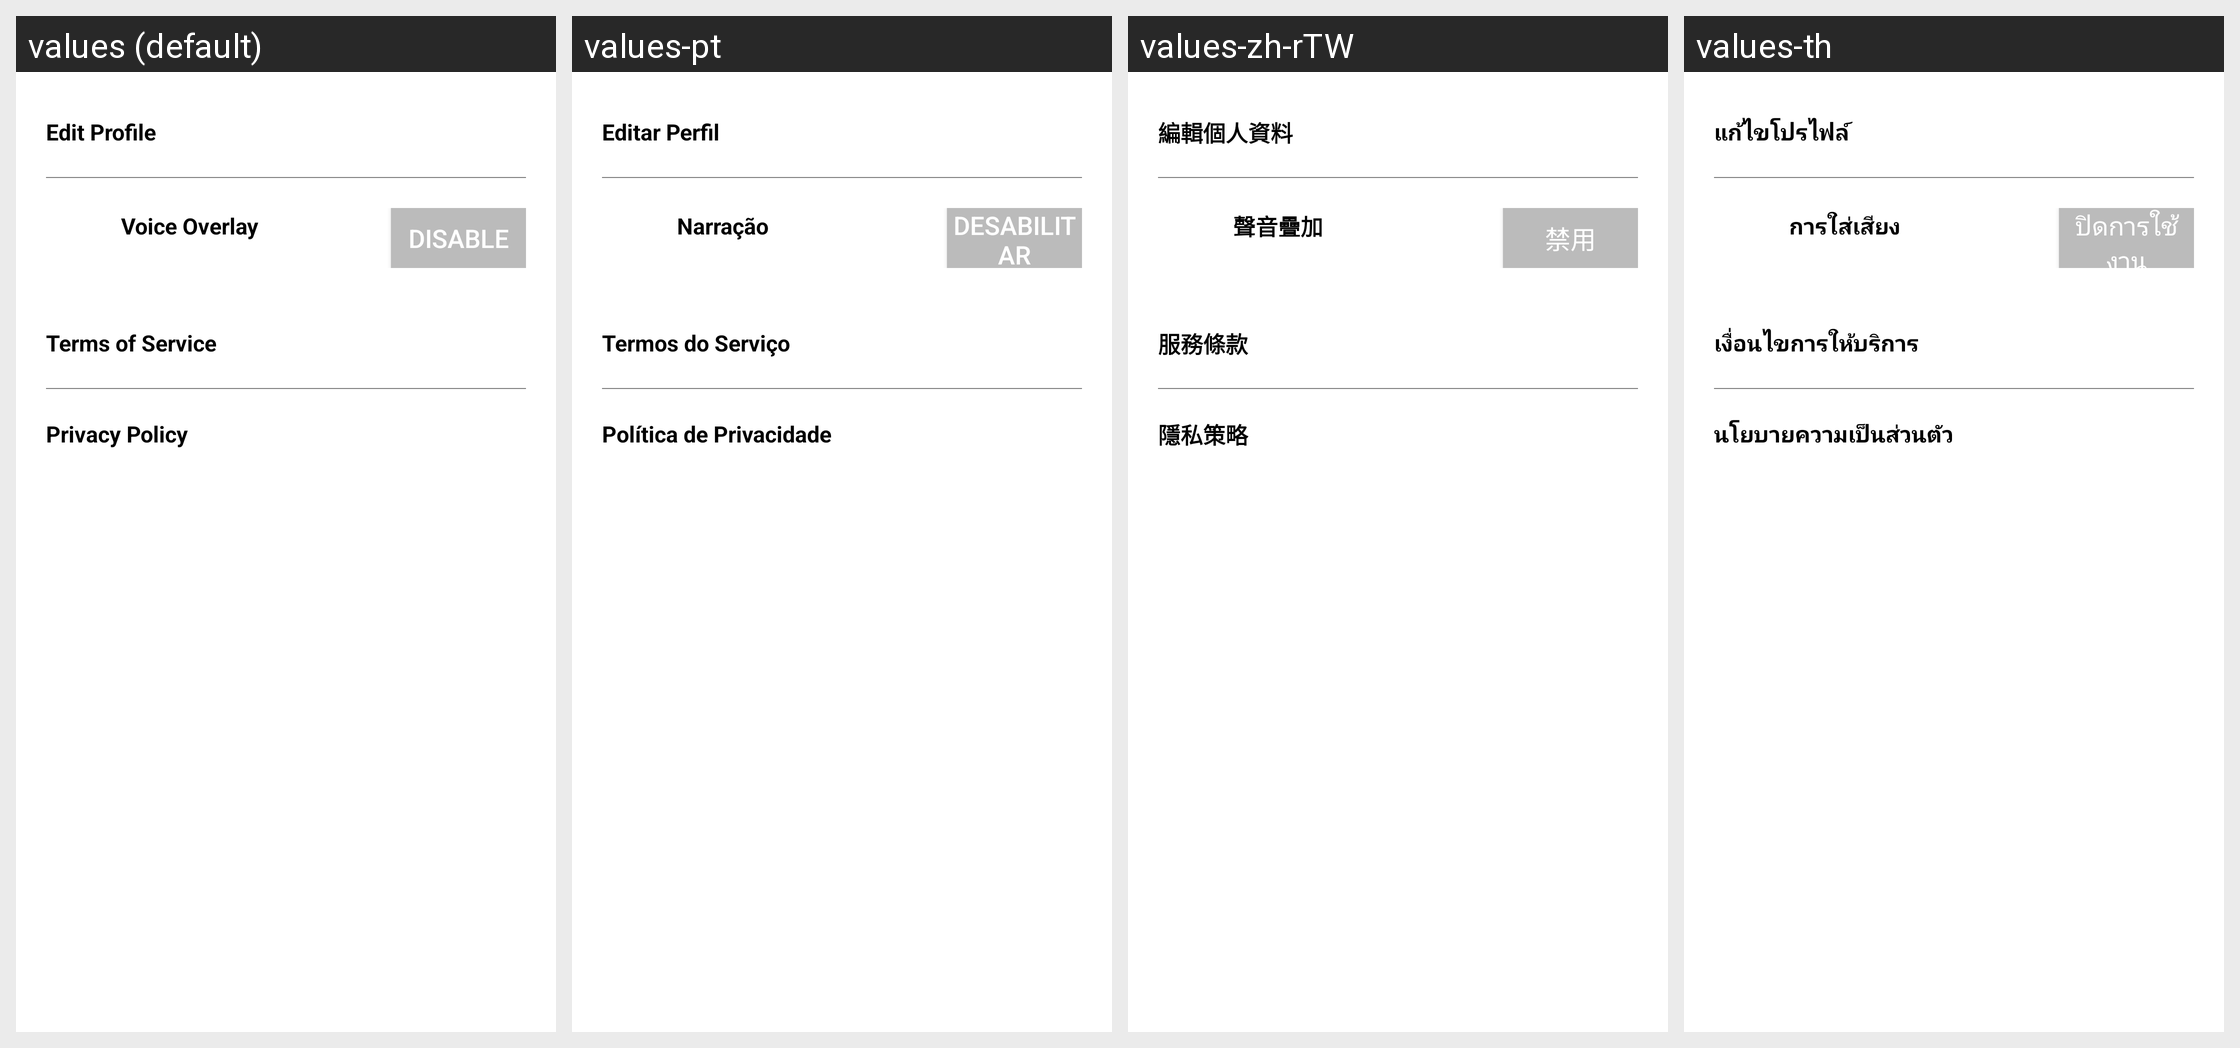

Strings drawn on this Android screen and how each of the app's shown locales translates them:
Android screen res/layout/z_kamcord_fragment_profile_settings.xml rendered under 4 locales, left to right: values (default), values-pt, values-zh-rTW, values-th. Device: Nexus 5 (rendered at 1080×1920; each locale shown at half size, 540×960, under a caption strip naming it); theme Theme.MaterialComponents.DayNight.NoActionBar.
Other locales in the repository, not shown: values-ar, values-bg, values-ca, values-cs, values-da, values-de, values-el, values-es, values-fa, values-fi, values-fr, values-fr-rCA, values-he, values-hi, values-hr, values-hu, values-it, values-ja, values-ko, values-lt, values-lv, values-nb, values-nl, values-pl, values-pt-rBR, values-pt-rPT, values-ro, values-ru, values-sk, values-sl, values-sr, values-sv, values-tr, values-uk, values-vi, values-zh-rCN, values-zh-rHK.
Strings drawn on this screen, with the default value and each locale's value (text and hints the layout hard-codes, and strings that could not be matched under every locale, appear in the picture but are not listed):

kamcordEditProfile
  values: Edit Profile
  values-pt: Editar Perfil
  values-zh-rTW: 編輯個人資料
  values-th: แก้ไขโปรไฟล์

kamcordVoiceOverlay
  values: Voice Overlay
  values-pt: Narração
  values-zh-rTW: 聲音疊加
  values-th: การใส่เสียง

kamcordDisable
  values: Disable
  values-pt: Desabilitar
  values-zh-rTW: 禁用
  values-th: ปิดการใช้งาน

kamcordTermsOfService
  values: Terms of Service
  values-pt: Termos do Serviço
  values-zh-rTW: 服務條款
  values-th: เงื่อนไขการให้บริการ

kamcordPrivacyPolicy
  values: Privacy Policy
  values-pt: Política de Privacidade
  values-zh-rTW: 隱私策略
  values-th: นโยบายความเป็นส่วนตัว
